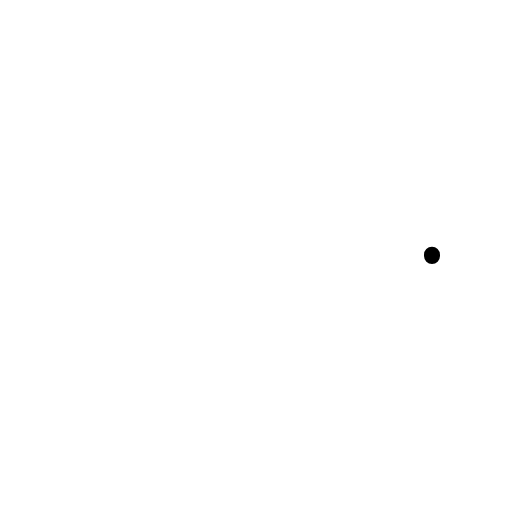
t = 0.00 s
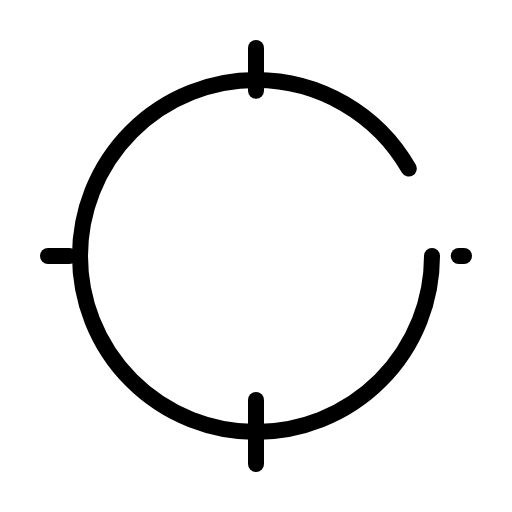
t = 1.50 s
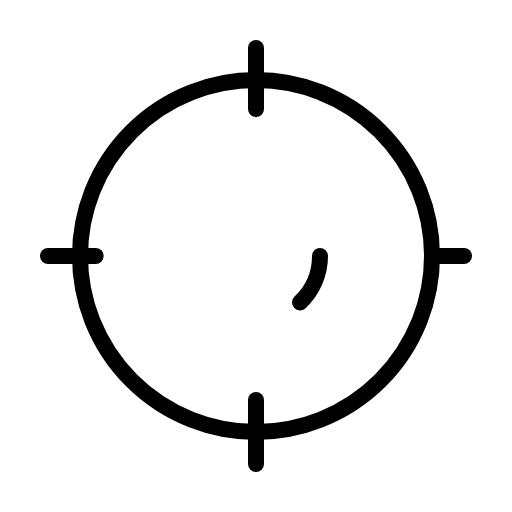
t = 1.88 s
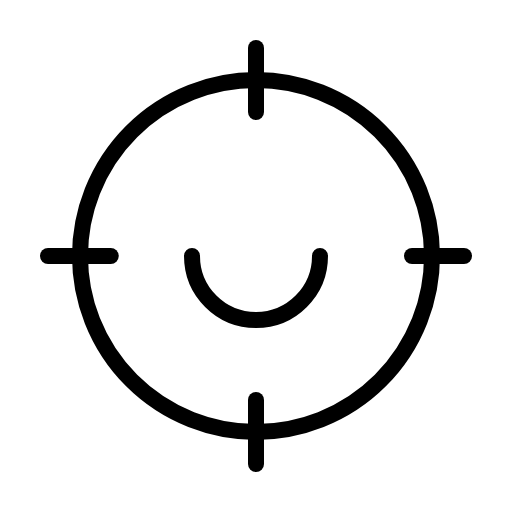
t = 2.25 s
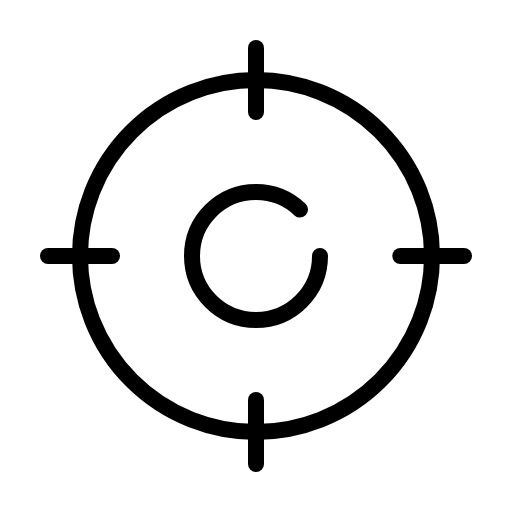
t = 2.63 s
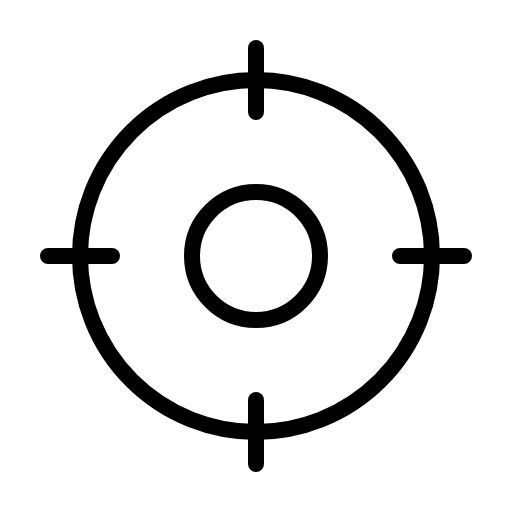
t = 3.00 s

The animated SVG that drew these frames (rendered in a browser with its animation timeline set to each time). Animation: 1 CSS @keyframes rule; one cycle of 3.00 s.

<svg xmlns="http://www.w3.org/2000/svg" viewBox="0 0 256 256">
  <style>
    .draw-line {
      stroke-dasharray: 1;
      stroke-dashoffset: 1;
      animation: phosphor-draw-in 1.5s ease-in-out forwards;
    }
    @keyframes phosphor-draw-in {
      to { stroke-dashoffset: 0; }
    }
  </style><rect width="256" height="256" fill="none"/><line x1="128" y1="232" x2="128" y2="200" fill="none" stroke="currentColor" stroke-linecap="round" stroke-linejoin="round" stroke-width="8" class="draw-line" pathLength="1" style="animation-delay: 0s"/><circle cx="128" cy="128" r="88" fill="none" stroke="currentColor" stroke-linecap="round" stroke-linejoin="round" stroke-width="8" class="draw-line" pathLength="1" style="animation-delay: 0.3s"/><line x1="128" y1="24" x2="128" y2="56" fill="none" stroke="currentColor" stroke-linecap="round" stroke-linejoin="round" stroke-width="8" class="draw-line" pathLength="1" style="animation-delay: 0.6s"/><line x1="24" y1="128" x2="56" y2="128" fill="none" stroke="currentColor" stroke-linecap="round" stroke-linejoin="round" stroke-width="8" class="draw-line" pathLength="1" style="animation-delay: 0.9s"/><line x1="232" y1="128" x2="200" y2="128" fill="none" stroke="currentColor" stroke-linecap="round" stroke-linejoin="round" stroke-width="8" class="draw-line" pathLength="1" style="animation-delay: 1.2s"/><circle cx="128" cy="128" r="32" fill="none" stroke="currentColor" stroke-linecap="round" stroke-linejoin="round" stroke-width="8" class="draw-line" pathLength="1" style="animation-delay: 1.5s"/></svg>
